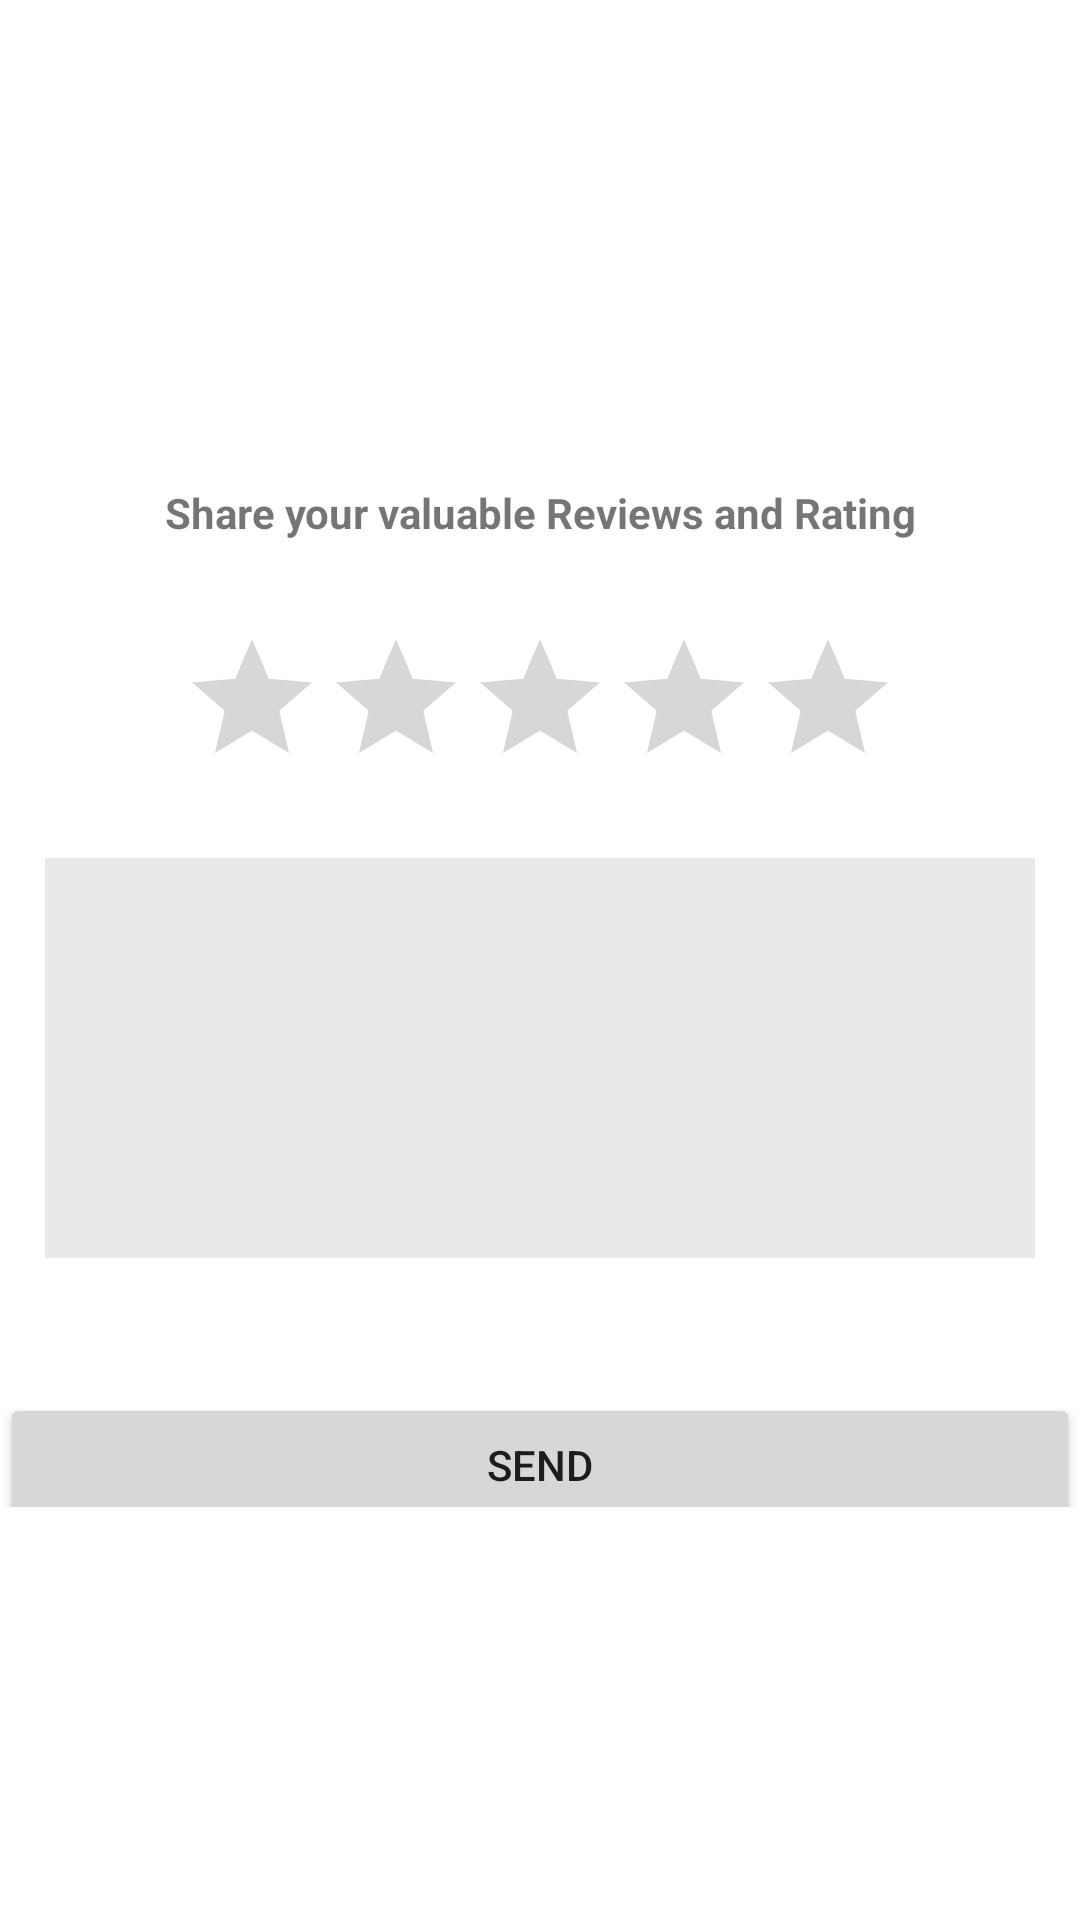

This screen was rendered from an Android layout file. Write that file and the resources it references.
<!-- AndroidManifest.xml: application theme Theme.SmartHealth -->
<!-- res/layout/activity_rating_review.xml -->
<?xml version="1.0" encoding="utf-8"?>
<androidx.constraintlayout.widget.ConstraintLayout xmlns:android="http://schemas.android.com/apk/res/android"
    xmlns:app="http://schemas.android.com/apk/res-auto"
    xmlns:tools="http://schemas.android.com/tools"
    android:layout_width="match_parent"
    android:layout_height="match_parent"
    tools:context=".RatingReview">

    <LinearLayout
        android:layout_width="match_parent"
        android:layout_height="match_parent"
        android:orientation="vertical"
        android:gravity="center">

        <TableRow
            android:layout_height="200px"
            android:gravity="center"
            android:layout_width="match_parent">

            <TextView
                android:id="@+id/txt"
                android:layout_width="wrap_content"
                android:layout_height="wrap_content"
                android:textStyle="bold"
                android:gravity="center"
                android:ems="16"
                android:text="Share your valuable Reviews and Rating"/>

        </TableRow>

        <TableRow
            android:layout_height="200px"
            android:gravity="center"
            android:layout_width="match_parent">

            <RatingBar
                android:id="@+id/ratingBar1"
                android:layout_width="wrap_content"
                android:layout_height="wrap_content" />

        </TableRow>

        <TableRow
            android:layout_height="wrap_content"
            android:gravity="center"
            android:layout_width="match_parent">

            <EditText
                android:id="@+id/editText1"
                android:height="200px"
                android:layout_marginTop="15dp"
                android:layout_marginLeft="15dp"
                android:layout_marginRight="15dp"
                android:layout_marginBottom="15dp"
                android:layout_width="match_parent"
                android:layout_height="400px"
                android:background="#e9e9e9"
                android:ems="10"
                android:textColor="#545454"
                android:gravity="top|left|start"
                android:inputType="textPersonName"/>



        </TableRow>

        <TableRow
            android:layout_height="wrap_content"
            android:gravity="center"
            android:layout_width="match_parent">

            <Button
                android:id="@+id/button1"
                android:text="Send"
                android:layout_marginTop="20dp"
                android:layout_width="match_parent"
                android:height="100px" />

        </TableRow>

    </LinearLayout>



</androidx.constraintlayout.widget.ConstraintLayout>
<!-- resources referenced by this layout -->
<resources>
  <style name="Theme.SmartHealth" parent="Theme.MaterialComponents.DayNight.DarkActionBar">
          
          <item name="colorPrimary">@color/teal_700</item>
          <item name="colorPrimaryVariant">@color/teal_700</item>
          <item name="colorOnPrimary">@color/white</item>
          
          <item name="colorSecondary">@color/teal_200</item>
          <item name="colorSecondaryVariant">@color/teal_700</item>
          <item name="colorOnSecondary">@color/teal_700</item>
          
          <item name="android:statusBarColor">?attr/colorPrimaryVariant</item>
          
      </style>
  <!-- not gathered from this repository: default colours our renderer supplied (Android Studio template values) -->
  <color name="teal_200">#FF03DAC5</color>
  <color name="teal_700">#FF018786</color>
  <color name="white">#FFFFFFFF</color>
</resources>
